Dataset: data_v2 (GitHub, MikuFg/RTL-SDR_core). Classes: airplane, bird, drone, helicopter.

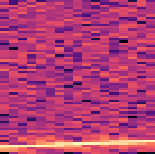
Label: airplane

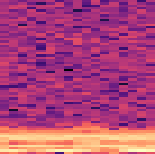
Label: drone

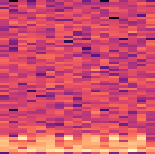
Label: helicopter

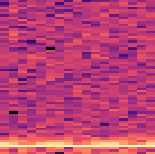
Label: bird

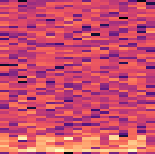
Label: helicopter

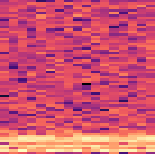
Label: drone
